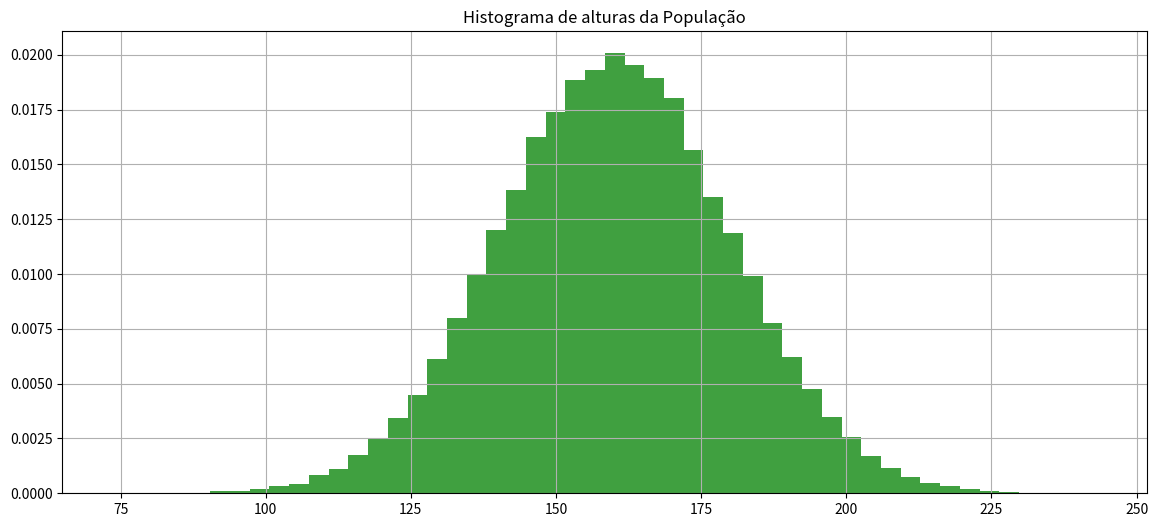
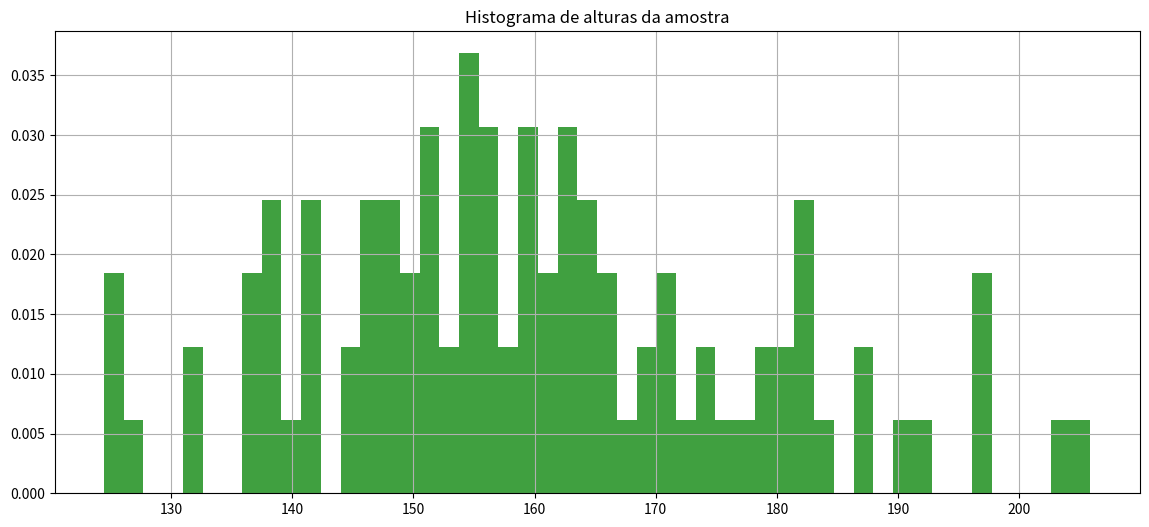
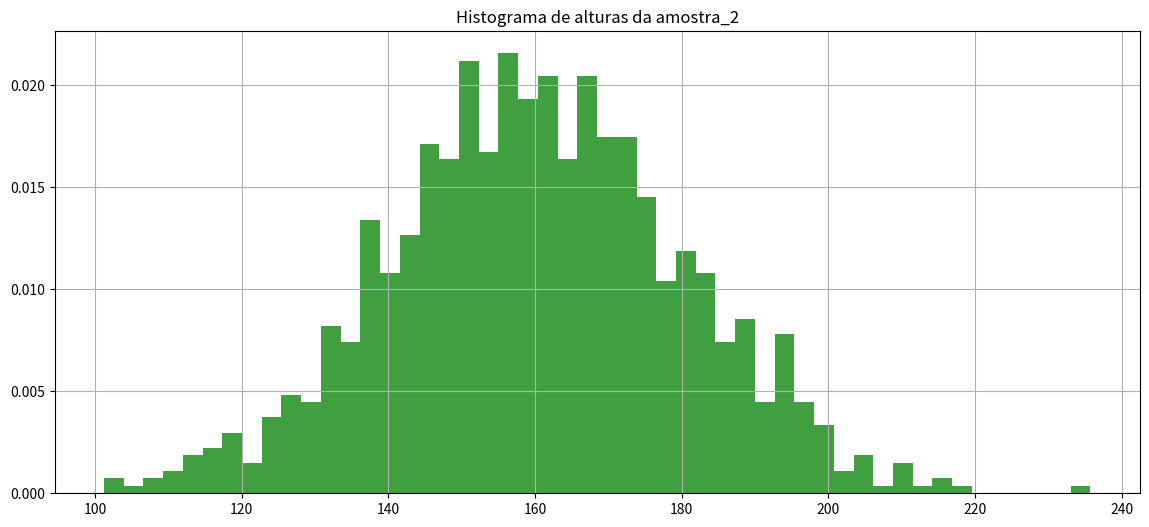
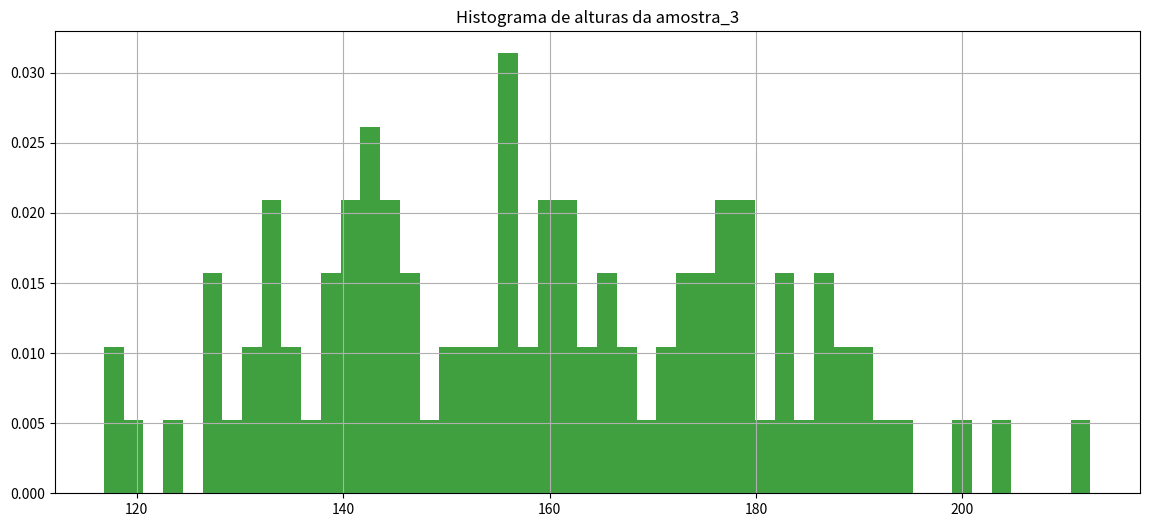

Reproduce these figures in Python, in order.
import numpy as np

import matplotlib.pyplot as plt

import math

import random

import pandas as pd

import scipy.stats as stat

from scipy.stats import norm



import os
from scipy.stats import t





def calcula_numero_desvios_tstudent_para_confianca(confianca, tamanho_amostra):

    mean = 0

    std = 1

    rv = t(df=(tamanho_amostra-1))

    return rv.interval(confianca)[1]
from scipy.stats import norm





def calcula_numero_desvios_normal_para_confianca(confianca):

    mean = 0

    std = 1

    rv = norm(loc=mean, scale=std)

    return rv.interval(confianca)[1]
def recupera_amostra(populacao, tamanho_amostra):

    return populacao[np.random.randint(0, len(populacao), tamanho_amostra)]
# Define população



mean = 160

std = 20

distribuicao_probabilidades = norm(loc=mean, scale=std)



tamanho_populacao = 100000



populacao = distribuicao_probabilidades.rvs(size=tamanho_populacao, random_state=1)



print('Tamanho população {}, média {}, desvio {}'.format(len(populacao), np.mean(populacao), np.std(populacao)))



fig, axs = plt.subplots(1, 1, figsize=(14,6))



axs.hist(populacao, density=True, facecolor='g', alpha=0.75, bins=50)

axs.grid(True)

axs.set_title('Histograma de alturas da População')



plt.show()
tamanho_amostra = 100

amostra = recupera_amostra(populacao, tamanho_amostra)

print(amostra)
fig, axs = plt.subplots(1, 1, figsize=(14,6))



axs.hist(amostra, density=True, facecolor='g', alpha=0.75, bins=50)

axs.grid(True)

axs.set_title('Histograma de alturas da amostra')



plt.show()
#Dada uma amostra de 100 elementos, calcule a média da altura da populacao considerando confiança de 93%



tamanho_amostra = 100

confianca = 0.93



#1-Calcule a média da amostra ex. media_amostra = np.mean(amostra)

media_amostra = np.mean(amostra)

print ("Média da amostra {}:". format (media_amostra))



#2-Calcule o desvio da amostra ex. desvio_amostra = np.std(amostra)

desvio_amostra = np.std(amostra)

print ("Desvio da amostra {}:". format (desvio_amostra))



#3-Calcule quantos desvios precisará para seu grau de confiânça ex. numero_desvios = calcula_numero_desvios_tstudent_para_confianca(confiança, tamanho_amostra)

numero_desvios = calcula_numero_desvios_tstudent_para_confianca(0.93, tamanho_amostra)

print ("Numero de desvios {}:". format (numero_desvios))



#4-Calcule o desvio das amostras ex. desvio_amostras = desvio_amostra/np.sqrt(tamanho_amostra)

desvio_amostras = desvio_amostra/np.sqrt(tamanho_amostra)

print ("Desvio das amostras {}:". format (desvio_amostras))



#5-Calcule a margem de erro ex. margem_erro = numero_desvios*desvio_amostras

margem_erro = numero_desvios*desvio_amostras

print ("Margem de erro {}:". format (margem_erro))



#6-Calcule o intervalo ex. inferior = media_amostra-margem_erro, superior = media_amostra+margem_erro

inferior = media_amostra-margem_erro

print ("Limite inferior {}:". format (inferior))

superior = media_amostra+margem_erro

print ("Limite superior {}:". format (superior))



print('A média da população estará entre {} e {} com confiança {}'.format(inferior,superior,93))
# Obtenha uma amostra de 1000 elementos e calcule a média da altura da populacao considerando confiança de 80%

tamanho_amostra_2 = 1000

amostra_2 = recupera_amostra(populacao, tamanho_amostra_2)

print(amostra_2)
fig, axs = plt.subplots(1, 1, figsize=(14,6))



axs.hist(amostra_2, density=True, facecolor='g', alpha=0.75, bins=50)

axs.grid(True)

axs.set_title('Histograma de alturas da amostra_2')



plt.show()
# Obtenha uma amostra de 1000 elementos e calcule a média da altura da populacao considerando confiança de 80%



tamanho_amostra = 1000

amostra = recupera_amostra(populacao, tamanho_amostra)

print(amostra)

confianca = 0.80



media_amostra = np.mean(amostra)

print ("Média da amostra {}:". format (media_amostra))



desvio_amostra = np.std(amostra)

print ("Desvio da amostra {}:". format (desvio_amostra))



numero_desvios = calcula_numero_desvios_tstudent_para_confianca(0.80, tamanho_amostra)

print ("Numero de desvios {}:". format (numero_desvios))



desvio_amostras = desvio_amostra/np.sqrt(tamanho_amostra)

print ("Desvio das amostras {}:". format (desvio_amostras))



margem_erro = numero_desvios*desvio_amostras

print ("Margem de erro {}:". format (margem_erro))



inferior = media_amostra-margem_erro

print ("Limite inferior {}:". format (inferior))

superior = media_amostra+margem_erro

print ("Limite superior {}:". format (superior))



print('A média da população estará entre {} e {} com confiança {}'.format(inferior,superior,80))
# Obtenha uma amostra de 100 elementos e calcule a média da altura da populacao considerando confiança de 99%
tamanho_amostra_3 = 100

amostra_3 = recupera_amostra(populacao, tamanho_amostra_3)

print(amostra_3)
fig, axs = plt.subplots(1, 1, figsize=(14,6))



axs.hist(amostra_3, density=True, facecolor='g', alpha=0.75, bins=50)

axs.grid(True)

axs.set_title('Histograma de alturas da amostra_3')



plt.show()
# Obtenha uma amostra de 100 elementos e calcule a média da altura da populacao considerando confiança de 99%



tamanho_amostra = 100

amostra = recupera_amostra(populacao, tamanho_amostra)

print(amostra)

confianca = 0.99



media_amostra = np.mean(amostra)

print ("Média da amostra {}:". format (media_amostra))



desvio_amostra = np.std(amostra)

print ("Desvio da amostra {}:". format (desvio_amostra))



numero_desvios = calcula_numero_desvios_tstudent_para_confianca(0.99, tamanho_amostra)

print ("Numero de desvios {}:". format (numero_desvios))



desvio_amostras = desvio_amostra/np.sqrt(tamanho_amostra)

print ("Desvio das amostras {}:". format (desvio_amostras))



margem_erro = numero_desvios*desvio_amostras

print ("Margem de erro {}:". format (margem_erro))



inferior = media_amostra-margem_erro

print ("Limite inferior {}:". format (inferior))

superior = media_amostra+margem_erro

print ("Limite superior {}:". format (superior))



print('A média da população estará entre {} e {} com confiança {}'.format(inferior,superior,99))